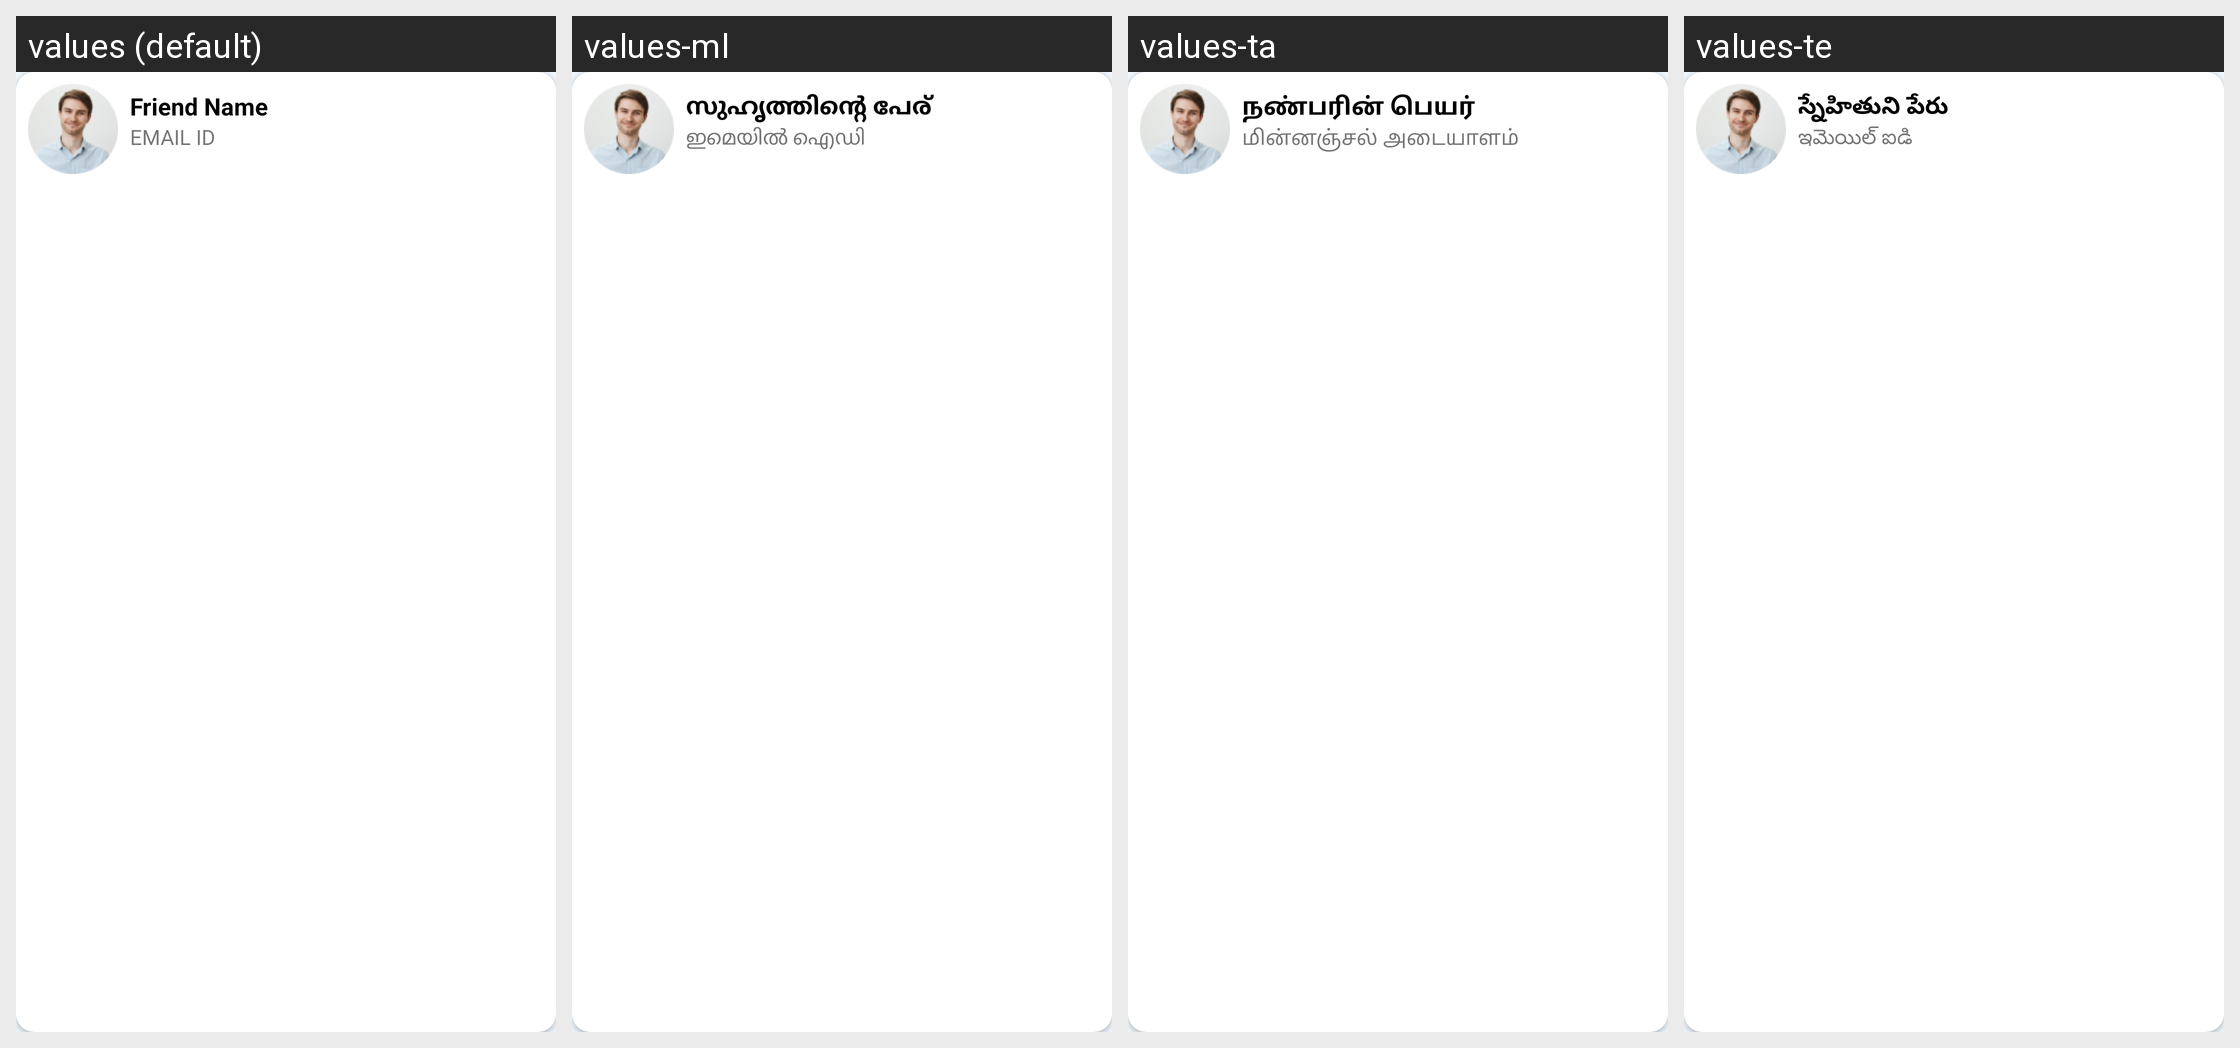

Locale-by-locale string values for the Android screen shown in this grid:
Android screen res/layout/friend_item_layout.xml rendered under 4 locales, left to right: values (default), values-ml, values-ta, values-te. Device: Nexus 5 (rendered at 1080×1920; each locale shown at half size, 540×960, under a caption strip naming it); theme AppTheme.
Other locales in the repository, not shown: values-as, values-bho, values-bn, values-gu, values-har, values-hi, values-kn, values-mr, values-or, values-pa, values-raj.
Strings drawn on this screen, with the default value and each locale's value (text and hints the layout hard-codes, and strings that could not be matched under every locale, appear in the picture but are not listed):

friend_name
  values: Friend Name
  values-ml: സുഹൃത്തിന്റെ പേര്
  values-ta: நண்பரின் பெயர்
  values-te: స్నేహితుని పేరు

email_id
  values: EMAIL ID
  values-ml: ഇമെയിൽ ഐഡി
  values-ta: மின்னஞ்சல் அடையாளம்
  values-te: ఇమెయిల్ ఐడి
